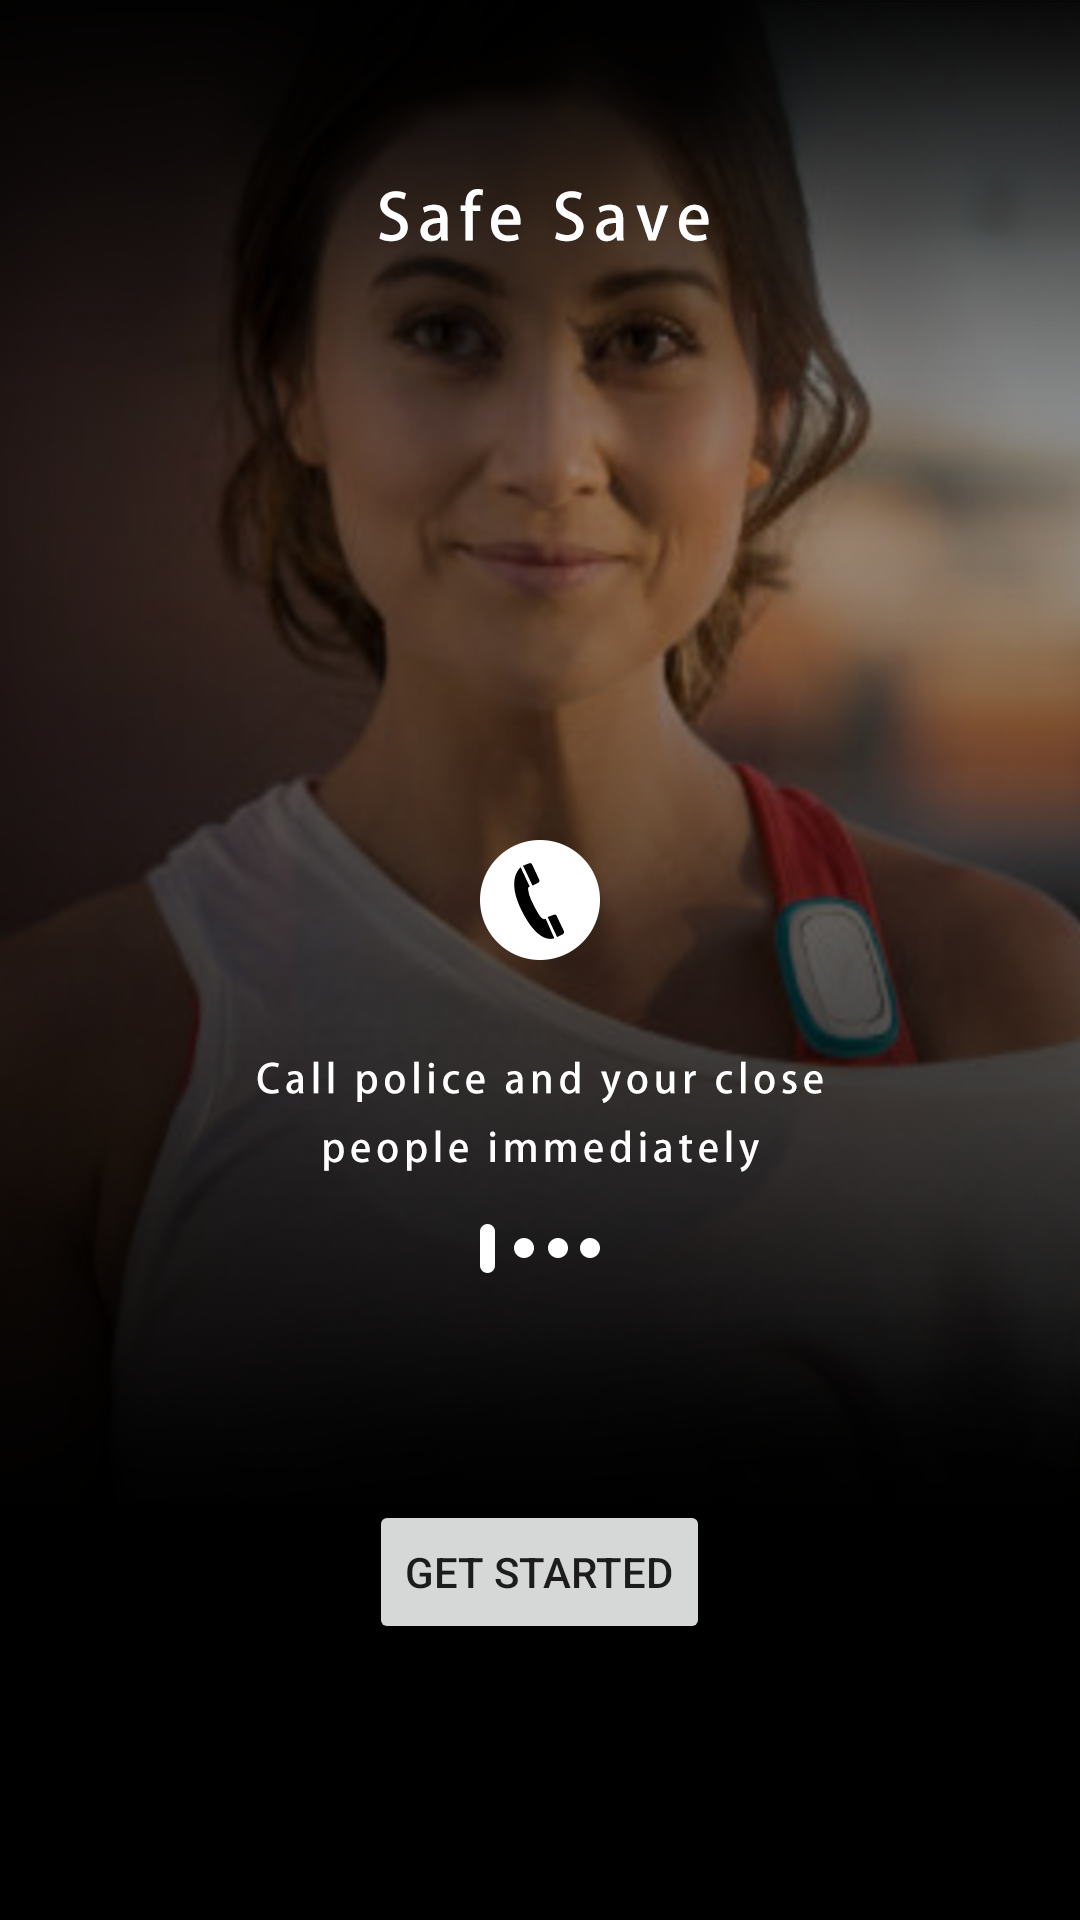

This screen was rendered from an Android layout file. Write that file and the resources it references.
<!-- AndroidManifest.xml: application theme Theme.FIT5120_Project -->
<!-- res/layout/activity_animation.xml -->
<?xml version="1.0" encoding="utf-8"?>
<RelativeLayout xmlns:android="http://schemas.android.com/apk/res/android"
    xmlns:tools="http://schemas.android.com/tools"
    android:layout_width="match_parent"
    android:background="@color/black"
    android:layout_height="match_parent"
    tools:context=".Animation">

 <ImageView
     android:id="@+id/a1"
     android:layout_width="match_parent"
     android:layout_height="match_parent"
     android:src="@mipmap/a1" />

<Button
    android:layout_width="wrap_content"
    android:layout_height="wrap_content"
    android:id="@+id/btnst"
    android:text="GET STARTED"
    android:layout_marginTop="1500px"
    android:layout_centerHorizontal="true"/>




</RelativeLayout>
<!-- resources referenced by this layout -->
<resources>
  <color name="black">#FF000000</color>
  <!-- mipmap a1: png bitmap (mipmap-mdpi, 811973 bytes) -->
  <style name="Theme.FIT5120_Project" parent="Theme.MaterialComponents.DayNight.NoActionBar">
          
          <item name="colorPrimary">@color/purple_500</item>
          <item name="colorPrimaryVariant">@color/purple_700</item>
          <item name="colorOnPrimary">@color/white</item>
          
          <item name="colorSecondary">@color/teal_200</item>
          <item name="colorSecondaryVariant">@color/teal_700</item>
          <item name="colorOnSecondary">@color/black</item>
          
          <item name="android:statusBarColor" tools:targetApi="l">?attr/colorPrimaryVariant</item>
          
      </style>
  <color name="purple_500">#FF6200EE</color>
  <color name="purple_700">#FF3700B3</color>
  <color name="white">#FFFFFFFF</color>
  <color name="teal_200">#FF03DAC5</color>
  <color name="teal_700">#FF018786</color>
</resources>
